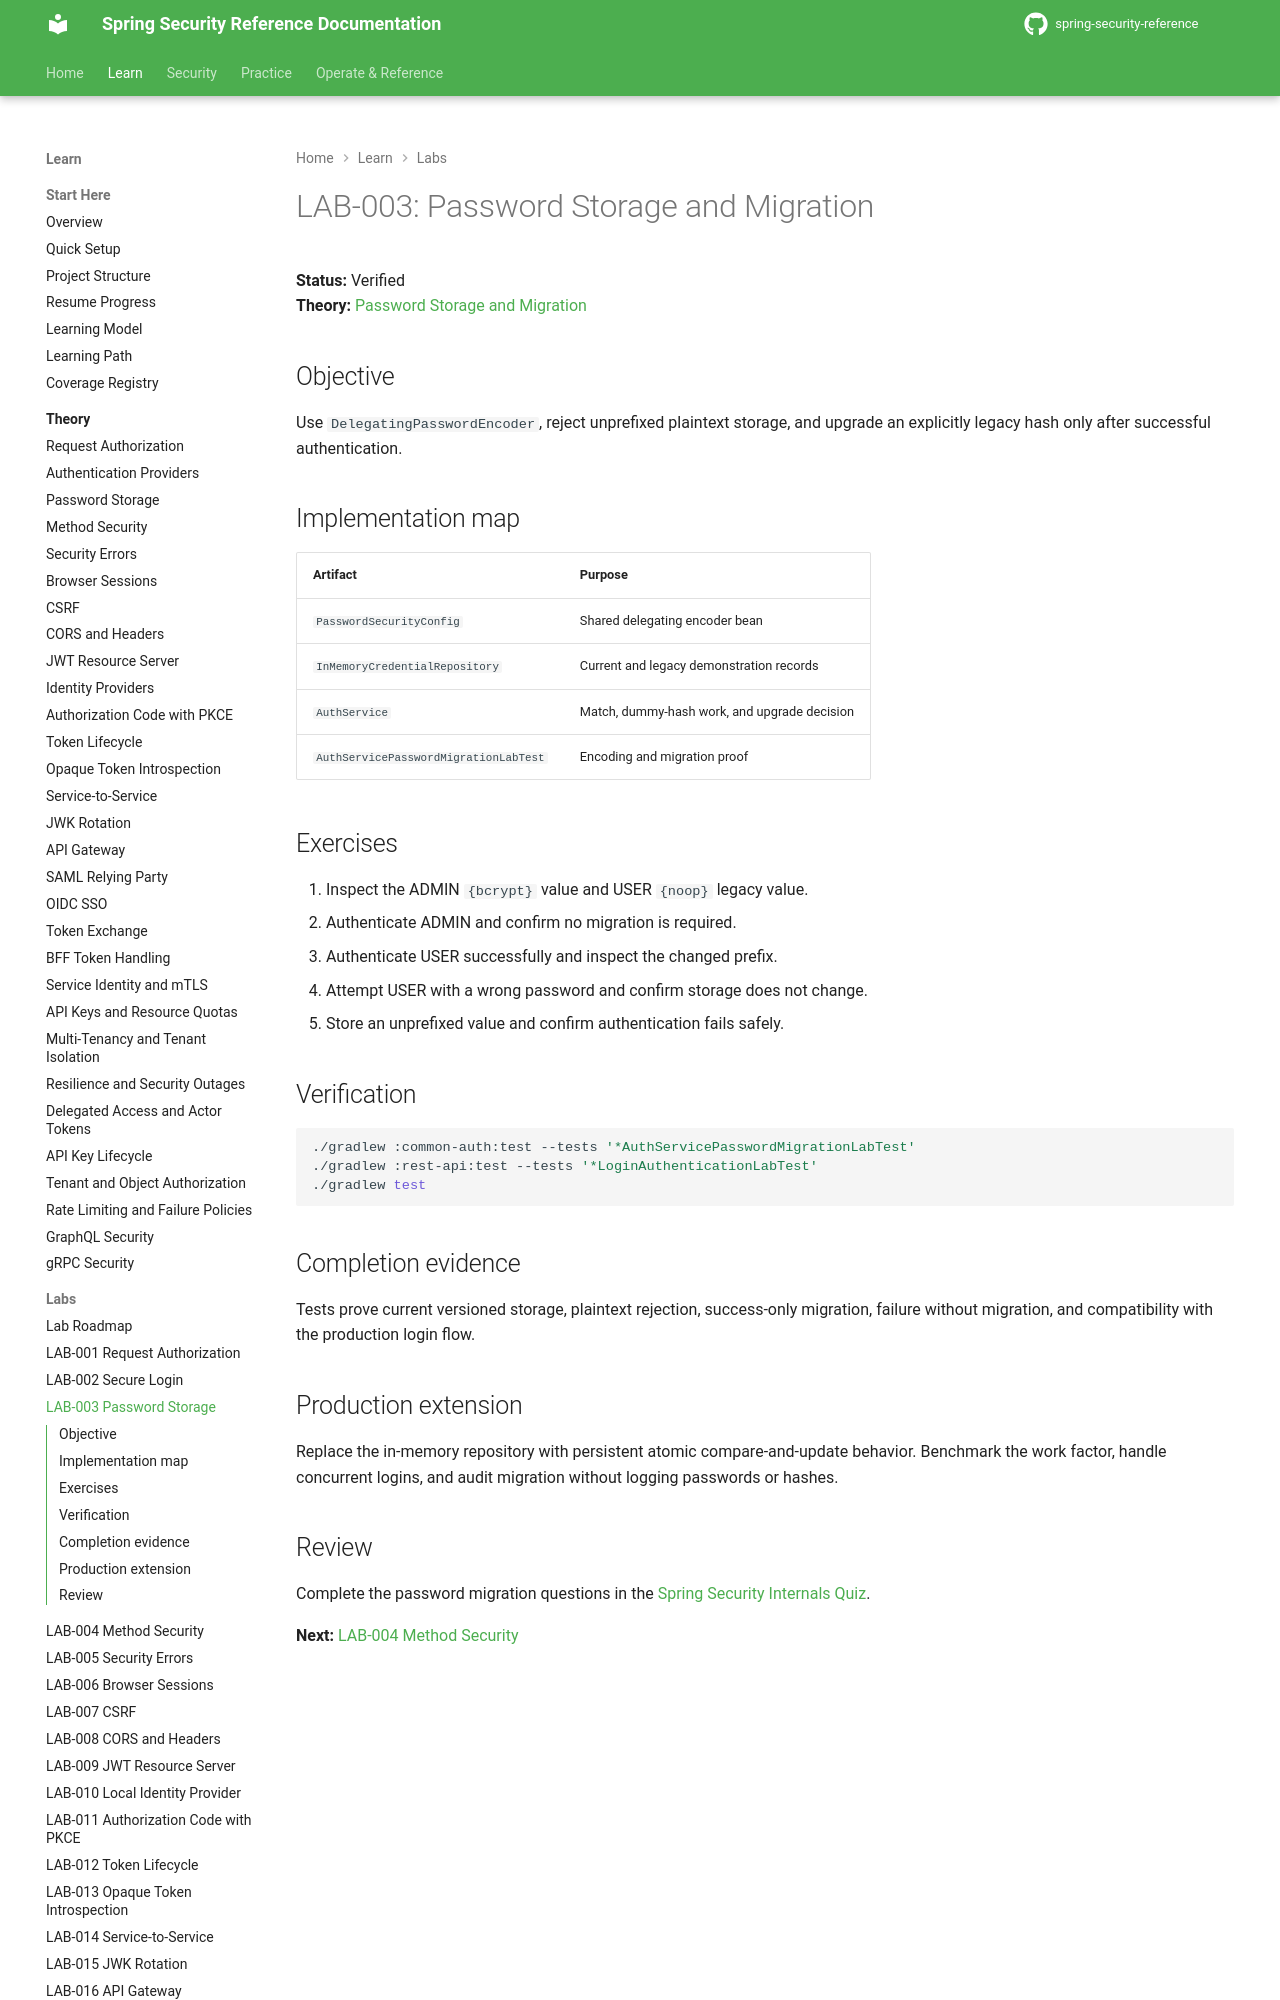

repository: nitinkc/spring-security-reference · page: tutorials/lab-003-password-storage/index.html · generator: mkdocs

# LAB-003: Password Storage and Migration

**Status:** Verified  
**Theory:** [Password Storage and Migration](../theory/password-storage.md)

## Objective

Use `DelegatingPasswordEncoder`, reject unprefixed plaintext storage, and upgrade an explicitly legacy hash only after successful authentication.

## Implementation map

| Artifact | Purpose |
|---|---|
| `PasswordSecurityConfig` | Shared delegating encoder bean |
| `InMemoryCredentialRepository` | Current and legacy demonstration records |
| `AuthService` | Match, dummy-hash work, and upgrade decision |
| `AuthServicePasswordMigrationLabTest` | Encoding and migration proof |

## Exercises

1. Inspect the ADMIN `{bcrypt}` value and USER `{noop}` legacy value.
2. Authenticate ADMIN and confirm no migration is required.
3. Authenticate USER successfully and inspect the changed prefix.
4. Attempt USER with a wrong password and confirm storage does not change.
5. Store an unprefixed value and confirm authentication fails safely.

## Verification

```bash
./gradlew :common-auth:test --tests '*AuthServicePasswordMigrationLabTest'
./gradlew :rest-api:test --tests '*LoginAuthenticationLabTest'
./gradlew test
```
